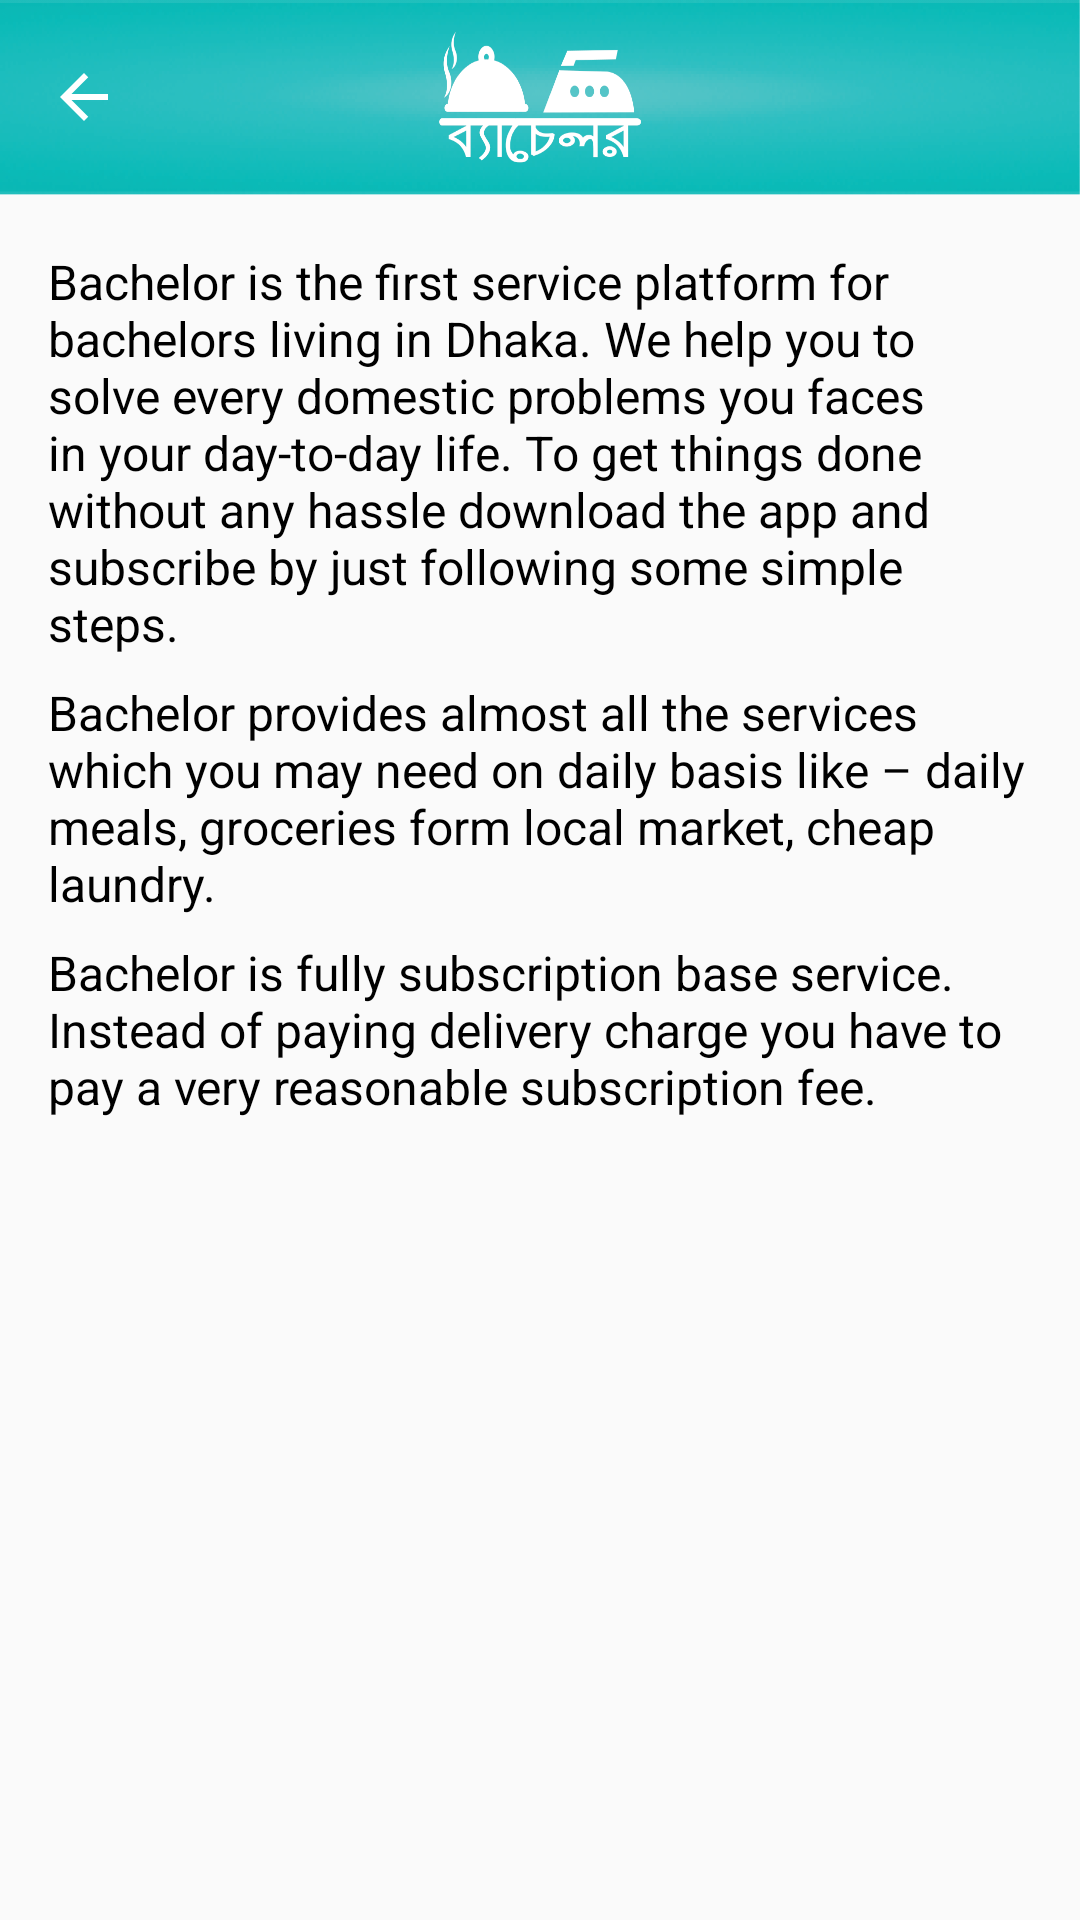

Reconstruct the res/layout file that produces this screen, plus the resources it refers to.
<!-- AndroidManifest.xml: application theme AppTheme -->
<!-- res/layout/activity_about.xml -->
<?xml version="1.0" encoding="utf-8"?>
<ScrollView
    xmlns:android="http://schemas.android.com/apk/res/android"
    android:layout_height="match_parent"
    android:layout_width="match_parent"
    android:layout_marginTop="5dp"
    android:fillViewport="true">


    <LinearLayout
        android:layout_width="match_parent"
        android:layout_height="wrap_content"
        android:orientation="vertical">
        <LinearLayout
            android:layout_width="match_parent"
            android:layout_height="wrap_content"
            android:orientation="vertical">
            <android.support.v7.widget.Toolbar
                android:id="@+id/toolbar1"
                android:layout_width="match_parent"
                android:layout_height="65dp"
                android:layout_weight="0.01"
                android:background="@drawable/bg"
                android:minHeight="2dp">
                <LinearLayout
                    android:layout_width="match_parent"
                    android:layout_height="wrap_content"
                    android:orientation="horizontal">
                    <ImageView
                        android:id="@+id/back1"
                        android:layout_gravity="center"
                        android:layout_width="wrap_content"
                        android:layout_height="wrap_content"
                        android:src="@drawable/ic_arrow_back_black_24dp" />


                </LinearLayout>
            </android.support.v7.widget.Toolbar>
        </LinearLayout>


        <LinearLayout
            android:layout_width="match_parent"
            android:layout_height="wrap_content"
            android:layout_margin="16dp"
            android:orientation="vertical">


            <TextView
                android:layout_width="match_parent"
                android:layout_height="wrap_content"
                android:layout_gravity="left"
                android:layout_marginTop="2dp"
                android:text="Bachelor is the first service platform for bachelors living in Dhaka. We help you to solve every domestic problems you faces in your day-to-day life. To get things done without any hassle download the app and subscribe by just following some simple steps."
                android:textColor="#000"
                android:textSize="16sp"
                android:textStyle="normal" />


            <TextView
                android:layout_width="match_parent"
                android:layout_height="wrap_content"
                android:layout_gravity="left"
                android:layout_marginTop="8dp"
                android:text="Bachelor provides almost all the services which you may need on daily basis like – daily meals, groceries form local market, cheap laundry. "
                android:textColor="#000"
                android:textSize="16sp"
                android:textStyle="normal" />


            <TextView
                android:layout_width="match_parent"
                android:layout_height="wrap_content"
                android:layout_gravity="left"
                android:layout_marginTop="8dp"
                android:text="Bachelor is fully subscription base service. Instead of paying delivery charge you have to pay a very reasonable subscription fee."
                android:textColor="#000"
                android:textSize="16sp"
                android:textStyle="normal" />




        </LinearLayout>
    </LinearLayout>


</ScrollView>
<!-- resources referenced by this layout -->
<resources>
  <!-- drawable bg: png bitmap (drawable-nodpi, 55682 bytes) -->
  <!-- drawable ic_arrow_back_black_24dp (drawable) -->
  <vector xmlns:android="http://schemas.android.com/apk/res/android"
  
          android:width="24dp"
          android:height="24dp"
          android:viewportWidth="24.0"
          android:viewportHeight="24.0">
      <path
          android:fillColor="#FFF"
          android:pathData="M20,11H7.83l5.59,-5.59L12,4l-8,8 8,8 1.41,-1.41L7.83,13H20v-2z"/>
  </vector>
  <style name="AppTheme" parent="Theme.AppCompat.Light.NoActionBar">
  
          <item name="drawerArrowStyle">@style/DrawerArrowStyle</item>
          
          <item name="colorPrimary">@color/colorPrimary</item>
          <item name="colorPrimaryDark">@color/colorPrimaryDark</item>
          <item name="colorAccent">@color/colorAccent</item>
      </style>
  <style name="DrawerArrowStyle" parent="Widget.AppCompat.DrawerArrowToggle">
          <item name="spinBars">true</item>
          <item name="color">@android:color/white</item>
      </style>
  <color name="colorPrimary">#fff</color>
  <color name="colorPrimaryDark">#149a9a</color>
  <color name="colorAccent">#00ACC1</color>
</resources>
